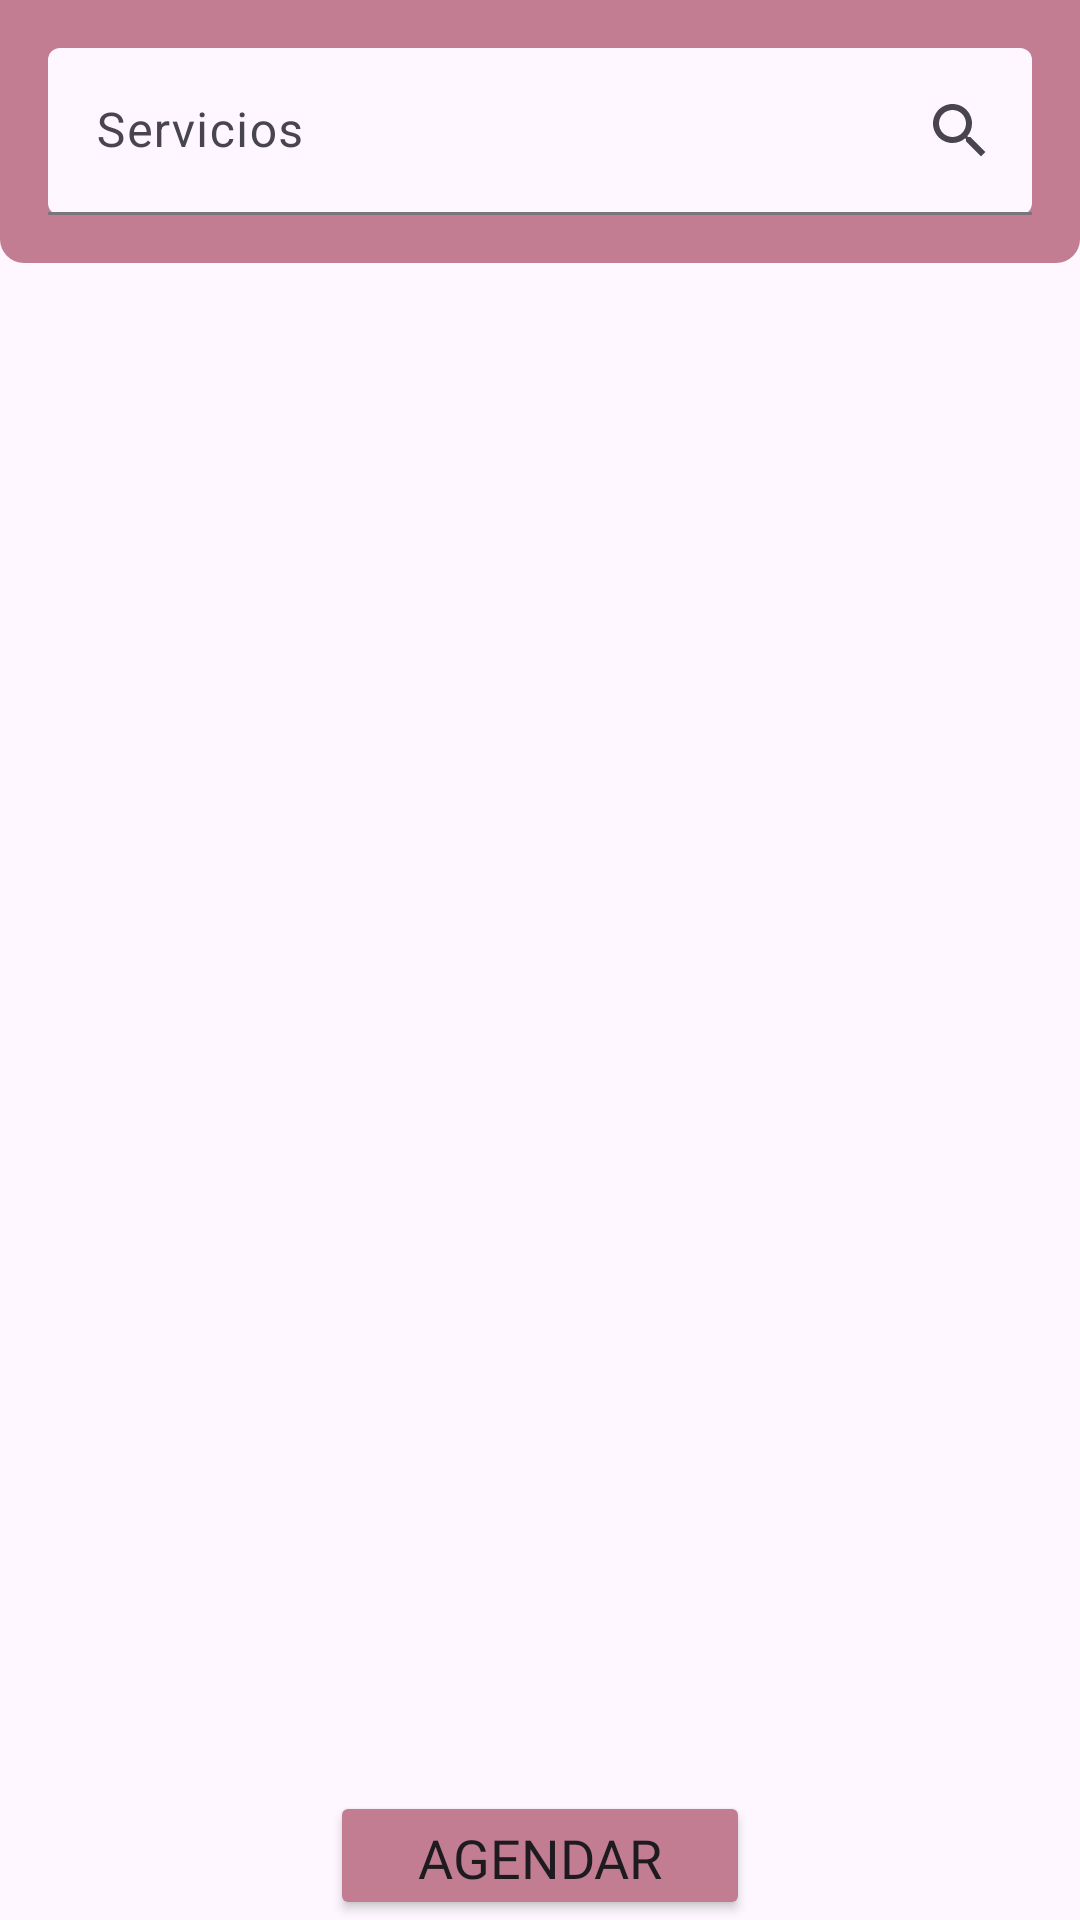

Here is an Android app screen rendered from its layout file. Give the layout XML and the strings, colors and styles it references.
<!-- AndroidManifest.xml: application theme Theme.TrueBeauty -->
<!-- res/layout/activity_servicios.xml -->
<?xml version="1.0" encoding="utf-8"?>
<LinearLayout xmlns:android="http://schemas.android.com/apk/res/android"
    xmlns:app="http://schemas.android.com/apk/res-auto"
    xmlns:tools="http://schemas.android.com/tools"
    android:layout_width="match_parent"
    android:layout_height="match_parent"
    android:orientation="vertical"
    tools:context=".Activity_productos">

    <LinearLayout
        android:layout_width="match_parent"
        android:layout_height="wrap_content"
        android:background="@drawable/bordes_inferiores_redondeados"
        android:orientation="vertical">

        <com.google.android.material.textfield.TextInputLayout
            android:id="@+id/tilBuscar"
            android:layout_width="match_parent"
            android:layout_height="wrap_content"
            app:boxBackgroundMode="filled"
            app:endIconMode="custom"
            app:endIconCheckable="true"
            app:endIconDrawable="@drawable/icon_buscar"
            android:padding="8dp">

            <com.google.android.material.textfield.TextInputEditText
                android:id="@+id/tietBuscar"
                android:layout_width="match_parent"
                android:layout_height="wrap_content"
                android:hint="Servicios"
                android:layout_gravity="center"
                android:imeOptions="actionDone"
                android:inputType="text"
                android:layout_margin="8dp"/>

        </com.google.android.material.textfield.TextInputLayout>

    </LinearLayout>


    <androidx.recyclerview.widget.RecyclerView
        android:id="@+id/idCourseRV"
        android:layout_width="match_parent"
        android:layout_height="0dp"
        android:layout_weight="1"
        android:layout_margin="8dp"
        android:layout_gravity="center"
        app:layoutManager="androidx.recyclerview.widget.GridLayoutManager"
        app:spanCount="2"

        />

    <Button
        android:id="@+id/ButtonAgendar"
        android:layout_width="140dp"
        android:layout_height="43dp"
        android:layout_marginTop="32dp"
        android:backgroundTint="@color/color6"
        android:fontFamily="@font/roboto_regular"
        android:text="Agendar"
        android:textSize="18dp"
        android:layout_gravity="center"
        app:layout_constraintEnd_toEndOf="parent"
        app:layout_constraintHorizontal_bias="0.802"
        app:layout_constraintStart_toStartOf="parent"
        app:layout_constraintTop_toBottomOf="@+id/descripcionTextView" />













</LinearLayout>
<!-- resources referenced by this layout -->
<resources>
  <color name="color6">#C37D92</color>
  <!-- drawable bordes_inferiores_redondeados (drawable) -->
  <?xml version="1.0" encoding="utf-8"?>
  <shape xmlns:android="http://schemas.android.com/apk/res/android">
  
      <solid
          android:color="@color/color6" />
  
      <corners
          android:topLeftRadius="0dp"
          android:topRightRadius="0dp"
          android:bottomLeftRadius="8dp"
          android:bottomRightRadius="8dp"
          android:radius="12dp">
  
      </corners>
  </shape>
  <!-- drawable icon_buscar (drawable) -->
  <vector
      android:height="24dp"
      android:tint="#C37D92"
      android:viewportHeight="24"
      android:viewportWidth="24"
      android:width="24dp"
      xmlns:android="http://schemas.android.com/apk/res/android">
      <path
          android:fillColor="@android:color/white"
          android:pathData="M15.5,14h-0.79l-0.28,-0.27C15.41,12.59 16,11.11 16,9.5 16,5.91 13.09,3 9.5,3S3,5.91 3,9.5 5.91,16 9.5,16c1.61,0 3.09,-0.59 4.23,-1.57l0.27,0.28v0.79l5,4.99L20.49,19l-4.99,-5zM9.5,14C7.01,14 5,11.99 5,9.5S7.01,5 9.5,5 14,7.01 14,9.5 11.99,14 9.5,14z"/>
  </vector>
  <style name="Theme.TrueBeauty" parent="Base.Theme.TrueBeauty" />
  <style name="Base.Theme.TrueBeauty" parent="Theme.Material3.DayNight.NoActionBar">
          
          
      </style>
</resources>
